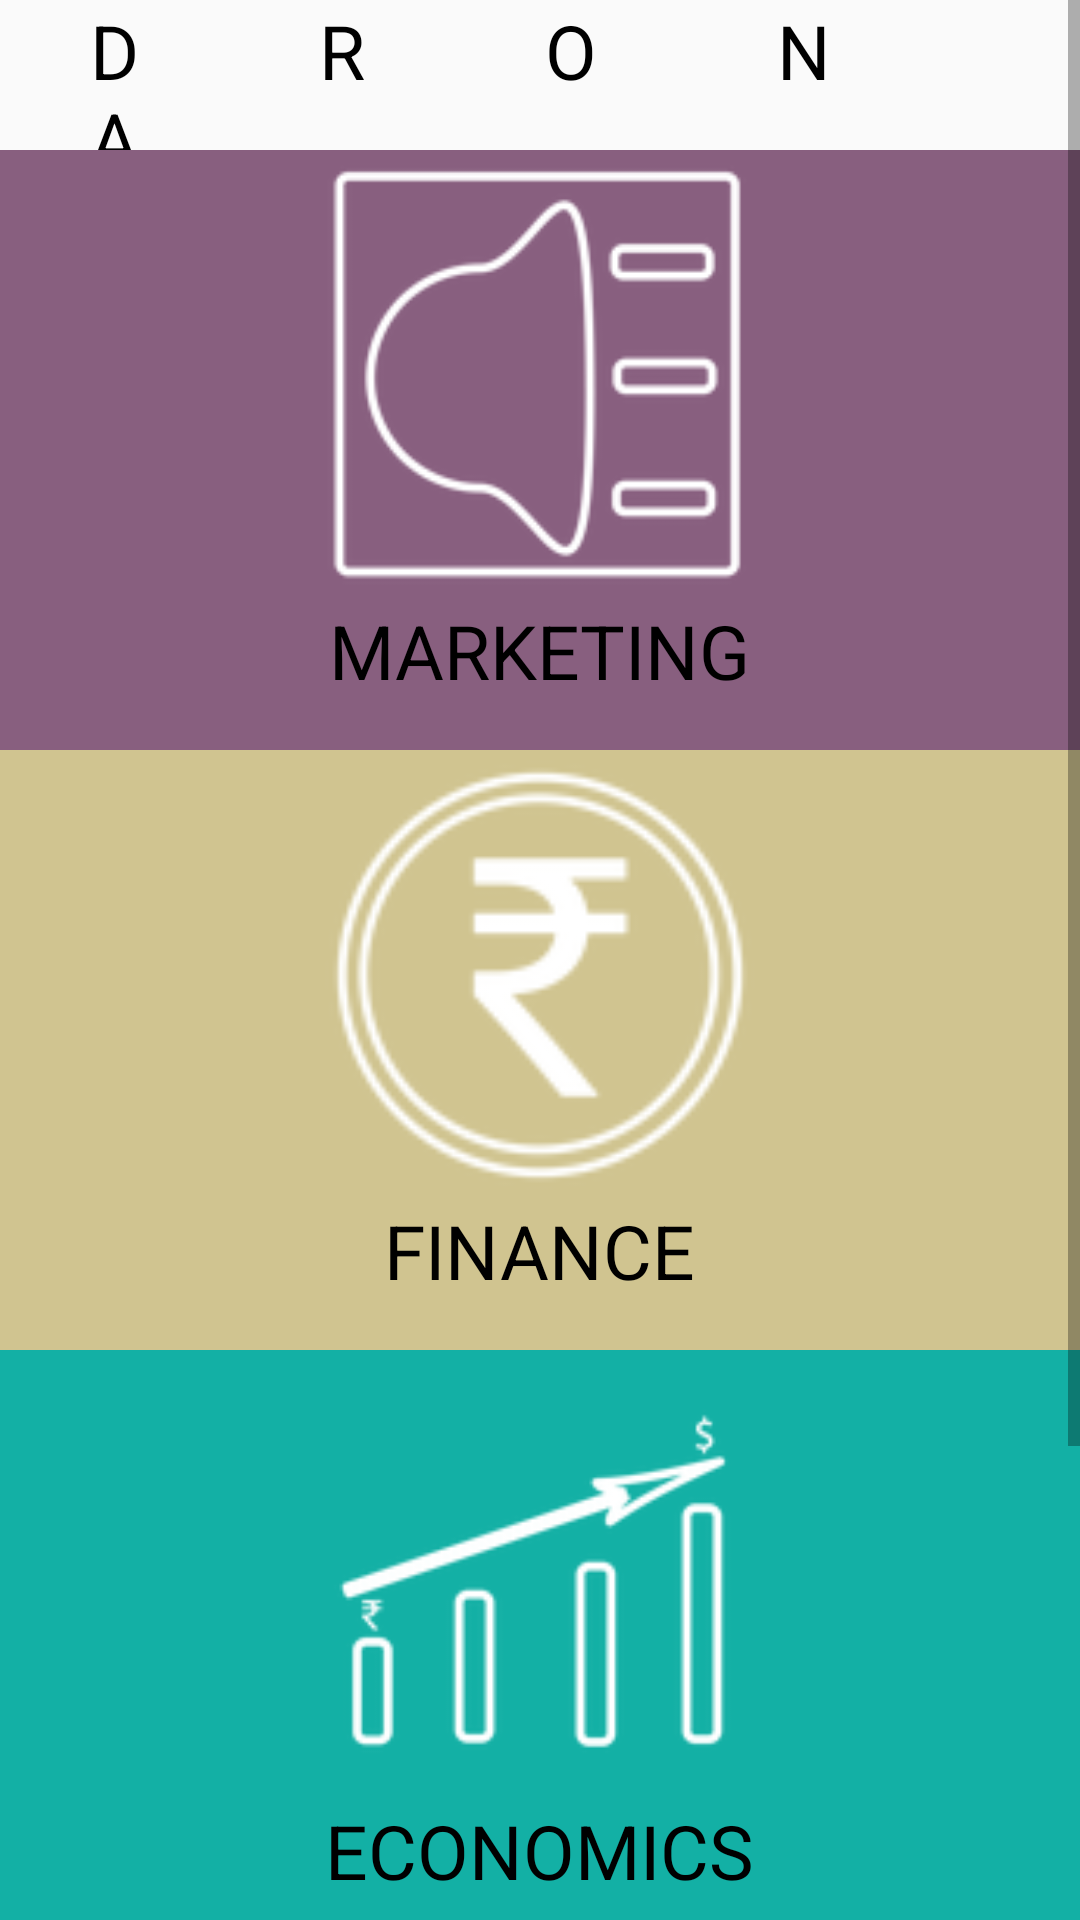

Android layout source for this screen:
<!-- AndroidManifest.xml: application theme AppTheme -->
<!-- res/layout/temp.xml -->
<?xml version="1.0" encoding="utf-8"?>

<ScrollView
    xmlns:android="http://schemas.android.com/apk/res/android"
    android:layout_height="wrap_content"
    android:layout_width="match_parent">
    <LinearLayout
        xmlns:android="http://schemas.android.com/apk/res/android"
        android:orientation="vertical"
        android:layout_width="match_parent"
        android:layout_height="match_parent">

        <RelativeLayout
            android:layout_width="match_parent"
            android:layout_height="50dp">

            <TextView
                android:layout_width="wrap_content"
                android:layout_height="wrap_content"
                android:layout_centerInParent="true"
                android:text="@string/app_name"
                android:textSize="25sp"
                android:letterSpacing="2.4"
                android:textAllCaps="true"
                android:textColor="@android:color/black"
                android:layout_centerVertical="true"
                android:layout_centerHorizontal="true"/>

        </RelativeLayout>

        <RelativeLayout
            android:layout_width="match_parent"
            android:layout_height="200dp"
            android:background="@color/colorMarketing">

            <ImageView
                android:layout_alignParentTop="true"
                android:layout_width="150dp"
                android:layout_height="150dp"
                android:layout_centerVertical="true"
                android:layout_centerHorizontal="true"
                android:src="@drawable/marketing_menu"
                android:id="@+id/image_marketing"/>

            <TextView
                android:layout_width="wrap_content"
                android:layout_height="wrap_content"
                android:layout_below="@+id/image_marketing"
                android:layout_alignParentBottom="true"
                android:text="@string/topic_marketing"
                android:textSize="25sp"
                android:textAllCaps="true"
                android:textColor="@android:color/black"
                android:layout_centerVertical="true"
                android:layout_centerHorizontal="true"/>

        </RelativeLayout>

        <RelativeLayout
            android:layout_width="match_parent"
            android:layout_height="200dp"
            android:background="@color/colorFinance">

            <ImageView
                android:layout_alignParentTop="true"
                android:layout_width="150dp"
                android:layout_height="150dp"
                android:layout_centerVertical="true"
                android:layout_centerHorizontal="true"
                android:src="@drawable/finance_menu"
                android:id="@+id/image_finance"/>

            <TextView
                android:layout_width="wrap_content"
                android:layout_height="wrap_content"
                android:layout_below="@+id/image_finance"
                android:layout_alignParentBottom="true"
                android:text="@string/topic_finance"
                android:textSize="25sp"
                android:textAllCaps="true"
                android:textColor="@android:color/black"
                android:layout_centerVertical="true"
                android:layout_centerHorizontal="true"/>

        </RelativeLayout>

        <RelativeLayout
            android:layout_width="match_parent"
            android:layout_height="200dp"
            android:background="@color/colorEconomics">

            <ImageView
                android:layout_alignParentTop="true"
                android:layout_width="150dp"
                android:layout_height="150dp"
                android:layout_centerVertical="true"
                android:layout_centerHorizontal="true"
                android:src="@drawable/economics_menu"
                android:id="@+id/image_economics"/>

            <TextView
                android:layout_width="wrap_content"
                android:layout_height="wrap_content"
                android:layout_below="@+id/image_economics"
                android:layout_alignParentBottom="true"
                android:text="@string/topic_economics"
                android:textSize="25sp"
                android:textAllCaps="true"
                android:textColor="@android:color/black"
                android:layout_centerVertical="true"
                android:layout_centerHorizontal="true"/>

        </RelativeLayout>

        <RelativeLayout
            android:layout_width="match_parent"
            android:layout_height="200dp"
            android:background="@color/colorOthers">

            <ImageView
                android:layout_alignParentTop="true"
                android:layout_width="150dp"
                android:layout_height="150dp"
                android:layout_centerVertical="true"
                android:layout_centerHorizontal="true"
                android:src="@drawable/others_menu"
                android:id="@+id/image_others"/>

            <TextView
                android:layout_width="wrap_content"
                android:layout_height="wrap_content"
                android:layout_below="@+id/image_others"
                android:layout_alignParentBottom="true"
                android:text="@string/topic_others"
                android:textSize="25sp"
                android:textAllCaps="true"
                android:textColor="@android:color/black"
                android:layout_centerVertical="true"
                android:layout_centerHorizontal="true"/>

        </RelativeLayout>
    </LinearLayout>
</ScrollView>

<!-- resources referenced by this layout -->
<resources>
  <color name="colorEconomics">#13b0a5</color>
  <color name="colorFinance">#d0c490</color>
  <color name="colorMarketing">#885f7f</color>
  <color name="colorOthers">#FFA500</color>
  <!-- drawable economics_menu: png bitmap (drawable, 10133 bytes) -->
  <!-- drawable finance_menu: png bitmap (drawable, 22511 bytes) -->
  <!-- drawable marketing_menu: png bitmap (drawable, 13317 bytes) -->
  <!-- drawable others_menu: png bitmap (drawable, 13246 bytes) -->
  <string name="app_name">Drona</string>
  <string name="topic_economics">Economics</string>
  <string name="topic_finance">Finance</string>
  <string name="topic_marketing">Marketing</string>
  <string name="topic_others">Others</string>
  <style name="AppTheme" parent="BaseTheme" />
  <style name="BaseTheme" parent="Theme.AppCompat.Light.DarkActionBar">
      
      <item name="colorPrimary">@color/colorPrimary</item>
      <item name="colorPrimaryDark">@color/colorPrimaryDark</item>
      <item name="colorAccent">@color/colorAccent</item>
    </style>
  <color name="colorPrimary">#E53935</color>
  <color name="colorPrimaryDark">#B71C1C</color>
  <color name="colorAccent">#BF360C</color>
</resources>
